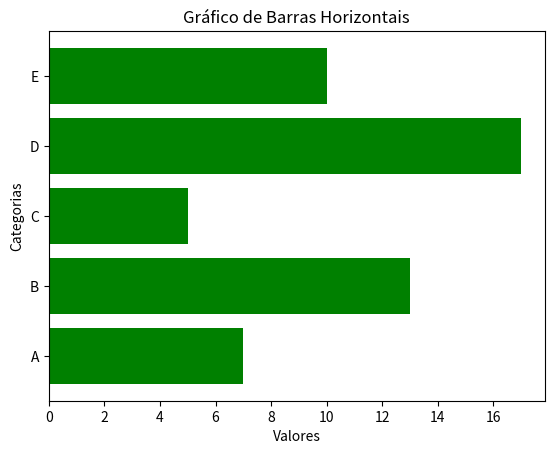

Reproduce this figure in Python.
import matplotlib.pyplot as plt

# Dados
categorias = ['A', 'B', 'C', 'D', 'E']
valores = [7, 13, 5, 17, 10]

# Criando o gráfico de barras horizontais
plt.barh(categorias, valores, color='green')

# Adicionando título e rótulos dos eixos
plt.title('Gráfico de Barras Horizontais')
plt.xlabel('Valores')
plt.ylabel('Categorias')

# Mostrando o gráfico
plt.show()
